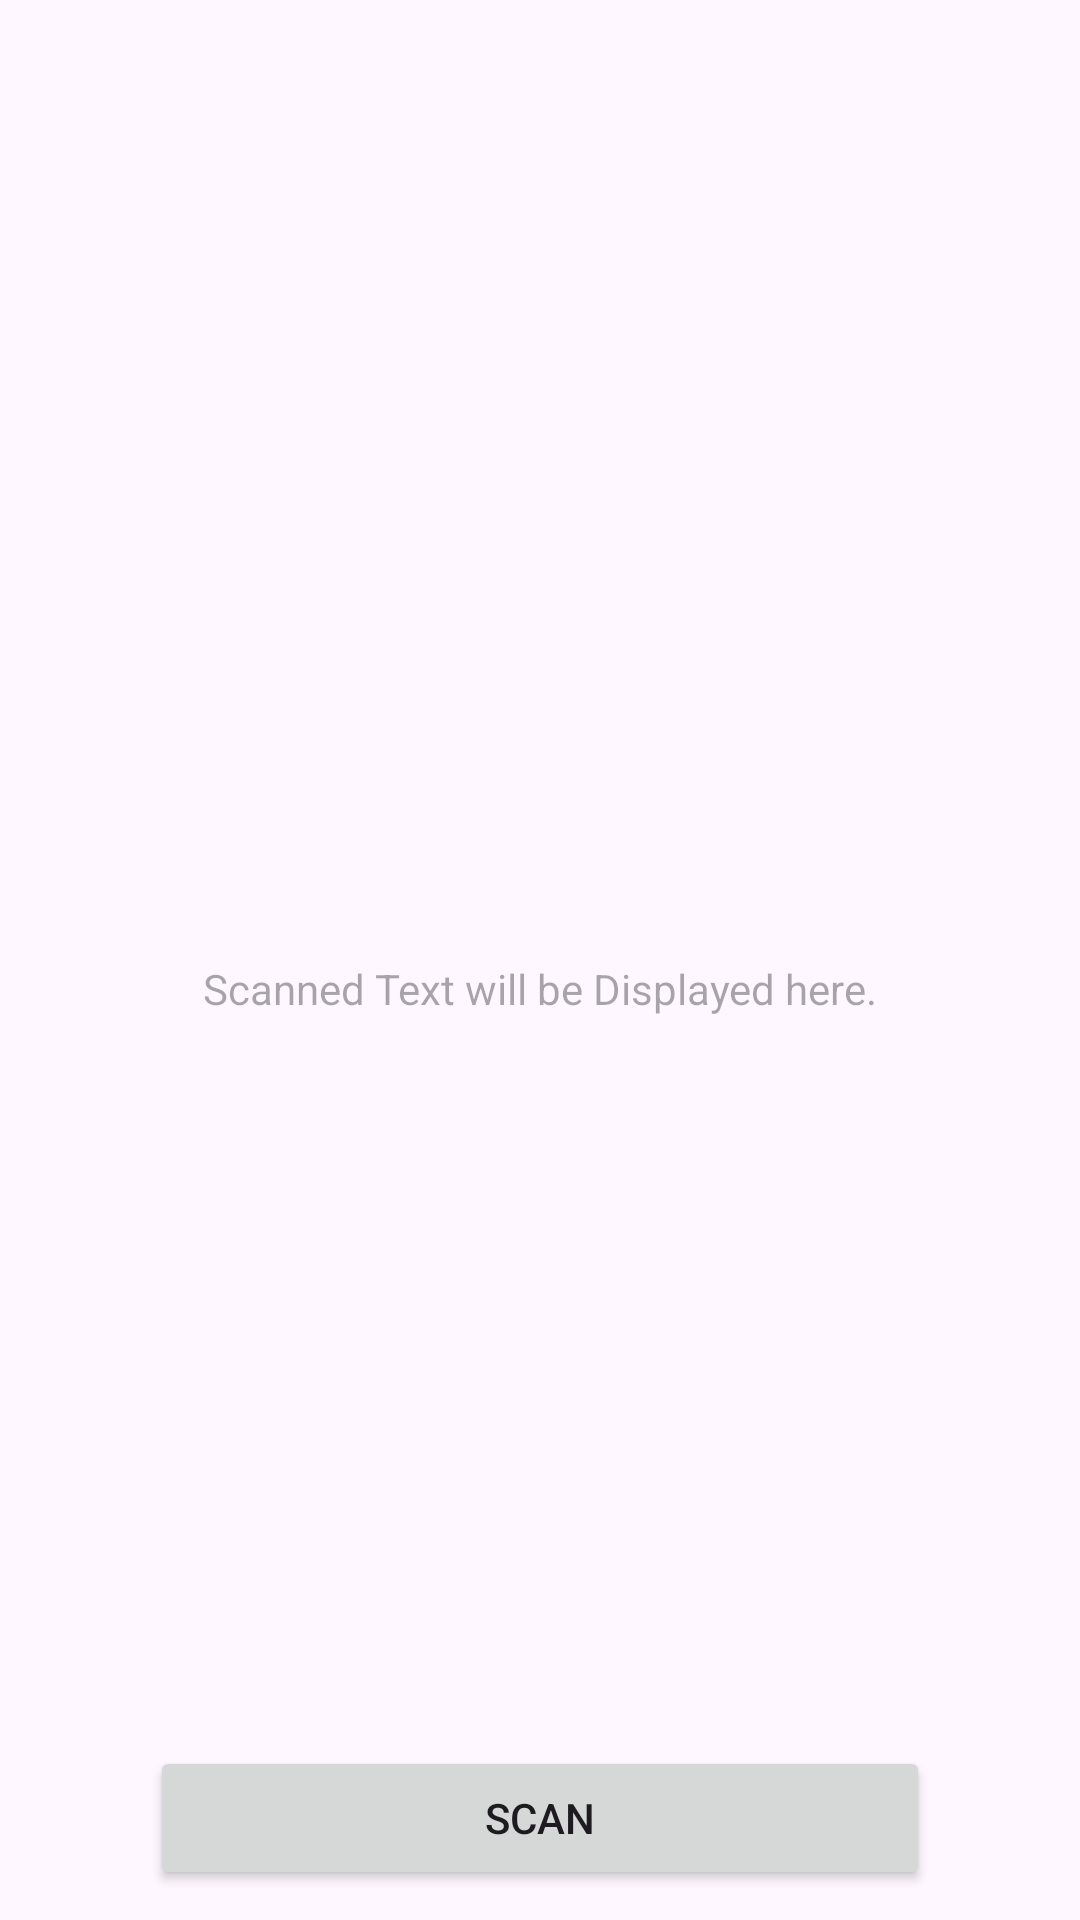

Produce the Android XML layout that renders to this screen, including the resource entries it uses.
<!-- AndroidManifest.xml: application theme Theme.OneForAll -->
<!-- res/layout/fragment_text_recognition.xml -->
<?xml version="1.0" encoding="utf-8"?>
<layout xmlns:android="http://schemas.android.com/apk/res/android"
    xmlns:app="http://schemas.android.com/apk/res-auto"
    xmlns:tools="http://schemas.android.com/tools">

    <androidx.constraintlayout.widget.ConstraintLayout
        android:layout_width="match_parent"
        android:layout_height="match_parent"
        tools:context=".TextRecognition">

        <androidx.coordinatorlayout.widget.CoordinatorLayout
            android:layout_width="match_parent"
            android:layout_height="match_parent"
            tools:context=".QrScanner">

            <com.google.android.material.appbar.AppBarLayout
                android:layout_width="match_parent"
                android:layout_height="wrap_content">

                <com.google.android.material.appbar.CollapsingToolbarLayout
                    android:layout_width="match_parent"
                    android:layout_height="300dp"
                    app:layout_scrollFlags="scroll|exitUntilCollapsed">

                    <ImageView
                        android:id="@+id/imageview_textreco"
                        android:layout_width="250dp"
                        android:layout_height="250dp"
                        android:layout_margin="20dp"
                        android:scaleType="centerCrop"
                        android:layout_marginTop="36dp"
                        android:src="@drawable/text_scan"
                        android:layout_gravity="center"
                        app:layout_constraintEnd_toEndOf="parent"
                        app:layout_constraintStart_toStartOf="parent"
                        app:layout_constraintTop_toTopOf="parent" />

                    <androidx.appcompat.widget.Toolbar
                        android:layout_width="match_parent"
                        android:layout_height="?attr/actionBarSize"/>

                </com.google.android.material.appbar.CollapsingToolbarLayout>

            </com.google.android.material.appbar.AppBarLayout>

            <androidx.core.widget.NestedScrollView
                android:layout_width="match_parent"
                android:layout_height="match_parent"
                app:layout_behavior="@string/appbar_scrolling_view_behavior">
                <TextView
                    android:id="@+id/textView_textreco"
                    android:layout_width="match_parent"
                    android:layout_height="wrap_content"
                    android:layout_marginLeft="10dp"
                    android:layout_marginTop="20dp"
                    android:layout_marginRight="10dp"
                    android:gravity="center_horizontal"
                    android:hint="Scanned Text will be Displayed here."
                    app:layout_constraintBottom_toTopOf="@+id/button"
                    app:layout_constraintEnd_toEndOf="parent"
                    app:layout_constraintStart_toStartOf="parent"
                    app:layout_constraintTop_toBottomOf="@+id/imageview_textreco" />
            </androidx.core.widget.NestedScrollView>

        </androidx.coordinatorlayout.widget.CoordinatorLayout>

        <Button
            android:id="@+id/button"
            android:layout_width="match_parent"
            android:layout_height="wrap_content"
            android:layout_marginLeft="50dp"
            android:layout_marginRight="50dp"
            android:layout_marginBottom="10dp"
            android:text="Scan"
            app:layout_constraintBottom_toBottomOf="parent"
            app:layout_constraintEnd_toEndOf="parent"
            app:layout_constraintStart_toStartOf="parent" />

    </androidx.constraintlayout.widget.ConstraintLayout>

</layout>
<!-- resources referenced by this layout -->
<resources>
  <style name="Theme.OneForAll" parent="Base.Theme.OneForAll" />
  <style name="Base.Theme.OneForAll" parent="Theme.Material3.DayNight.NoActionBar">
          
          
      </style>
</resources>
